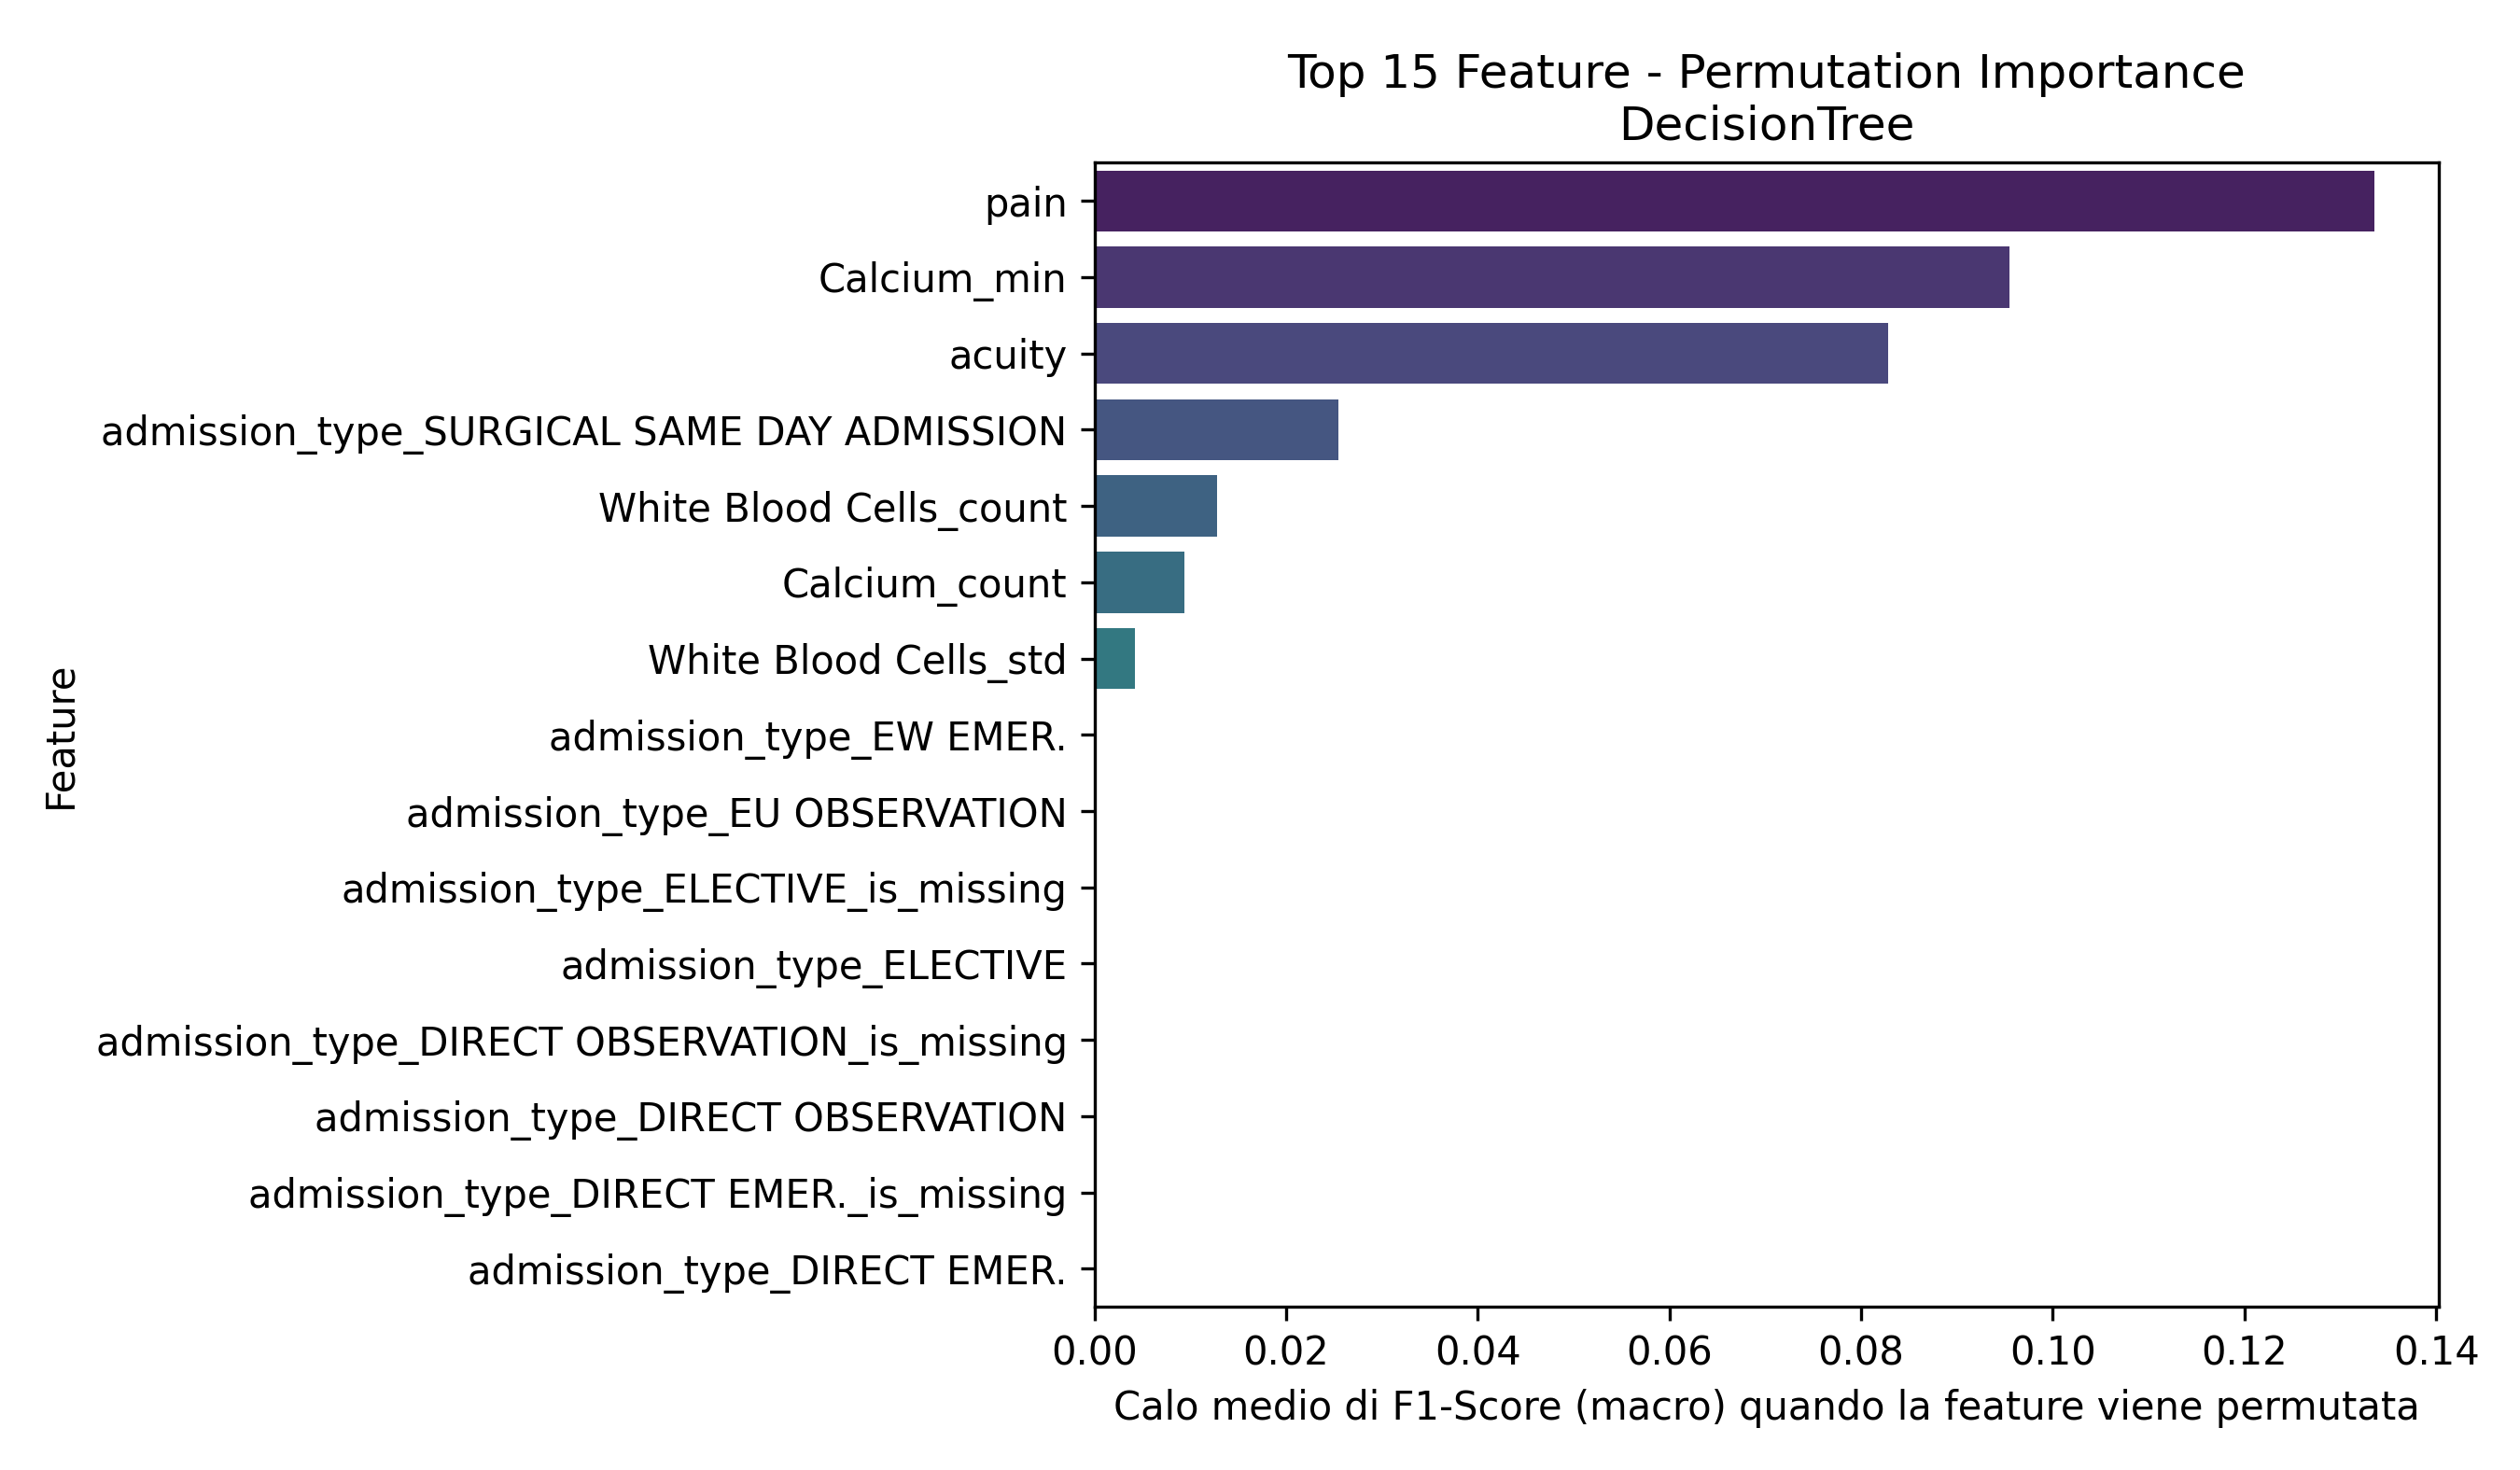

The file beside this chart, header and first rows:
Feature, Importanza_Media
pain, 0.1336
Calcium_min, 0.09547
acuity, 0.08284
admission_type_SURGICAL SAME DAY ADMISSI…, 0.02549
White Blood Cells_count, 0.01275
Calcium_count, 0.009375
White Blood Cells_std, 0.004224
admission_type_EW EMER., 0.0
admission_type_EU OBSERVATION, 0.0
admission_type_ELECTIVE_is_missing, 0.0
admission_type_ELECTIVE, 0.0
admission_type_DIRECT OBSERVATION_is_mis…, 0.0
admission_type_DIRECT OBSERVATION, 0.0
admission_type_DIRECT EMER._is_missing, 0.0
admission_type_DIRECT EMER., 0.0
acuity_is_missing, 0.0
White Blood Cells_trend_is_missing, 0.0
White Blood Cells_trend, 0.0
White Blood Cells_std_is_missing, 0.0
admission_type_EU OBSERVATION_is_missing, 0.0
heartrate_is_missing, 0.0
heartrate, 0.0
gender_M_is_missing, 0.0
gender_M, 0.0
dbp_is_missing, 0.0
dbp, 0.0
crp_elevated_is_missing, 0.0
admission_type_EW EMER._is_missing, 0.0
age_is_missing, 0.0
age, 0.0
admission_type_URGENT_is_missing, 0.0
admission_type_URGENT, 0.0
admission_type_SURGICAL SAME DAY ADMISSI…, 0.0
admission_type_OBSERVATION ADMIT_is_miss…, 0.0
admission_type_OBSERVATION ADMIT, 0.0
White Blood Cells_min_is_missing, 0.0
crp_elevated, 0.0
Red Blood Cells_min, 0.0
Red Blood Cells_median_is_missing, 0.0
Red Blood Cells_median, 0.0
Red Blood Cells_mean_is_missing, 0.0
Red Blood Cells_mean, 0.0
Red Blood Cells_max_is_missing, 0.0
Red Blood Cells_max, 0.0
White Blood Cells_min, 0.0
Red Blood Cells_last, 0.0
Red Blood Cells_first_is_missing, 0.0
Red Blood Cells_first, 0.0
Red Blood Cells_count_is_missing, 0.0
Red Blood Cells_count, 0.0
Platelet Count_trend_is_missing, 0.0
Platelet Count_trend, 0.0
Platelet Count_std_is_missing, 0.0
Red Blood Cells_last_is_missing, 0.0
los_hours, 0.0
White Blood Cells_median_is_missing, 0.0
White Blood Cells_median, 0.0
White Blood Cells_mean_is_missing, 0.0
White Blood Cells_mean, 0.0
White Blood Cells_max_is_missing, 0.0
... 220 more rows
